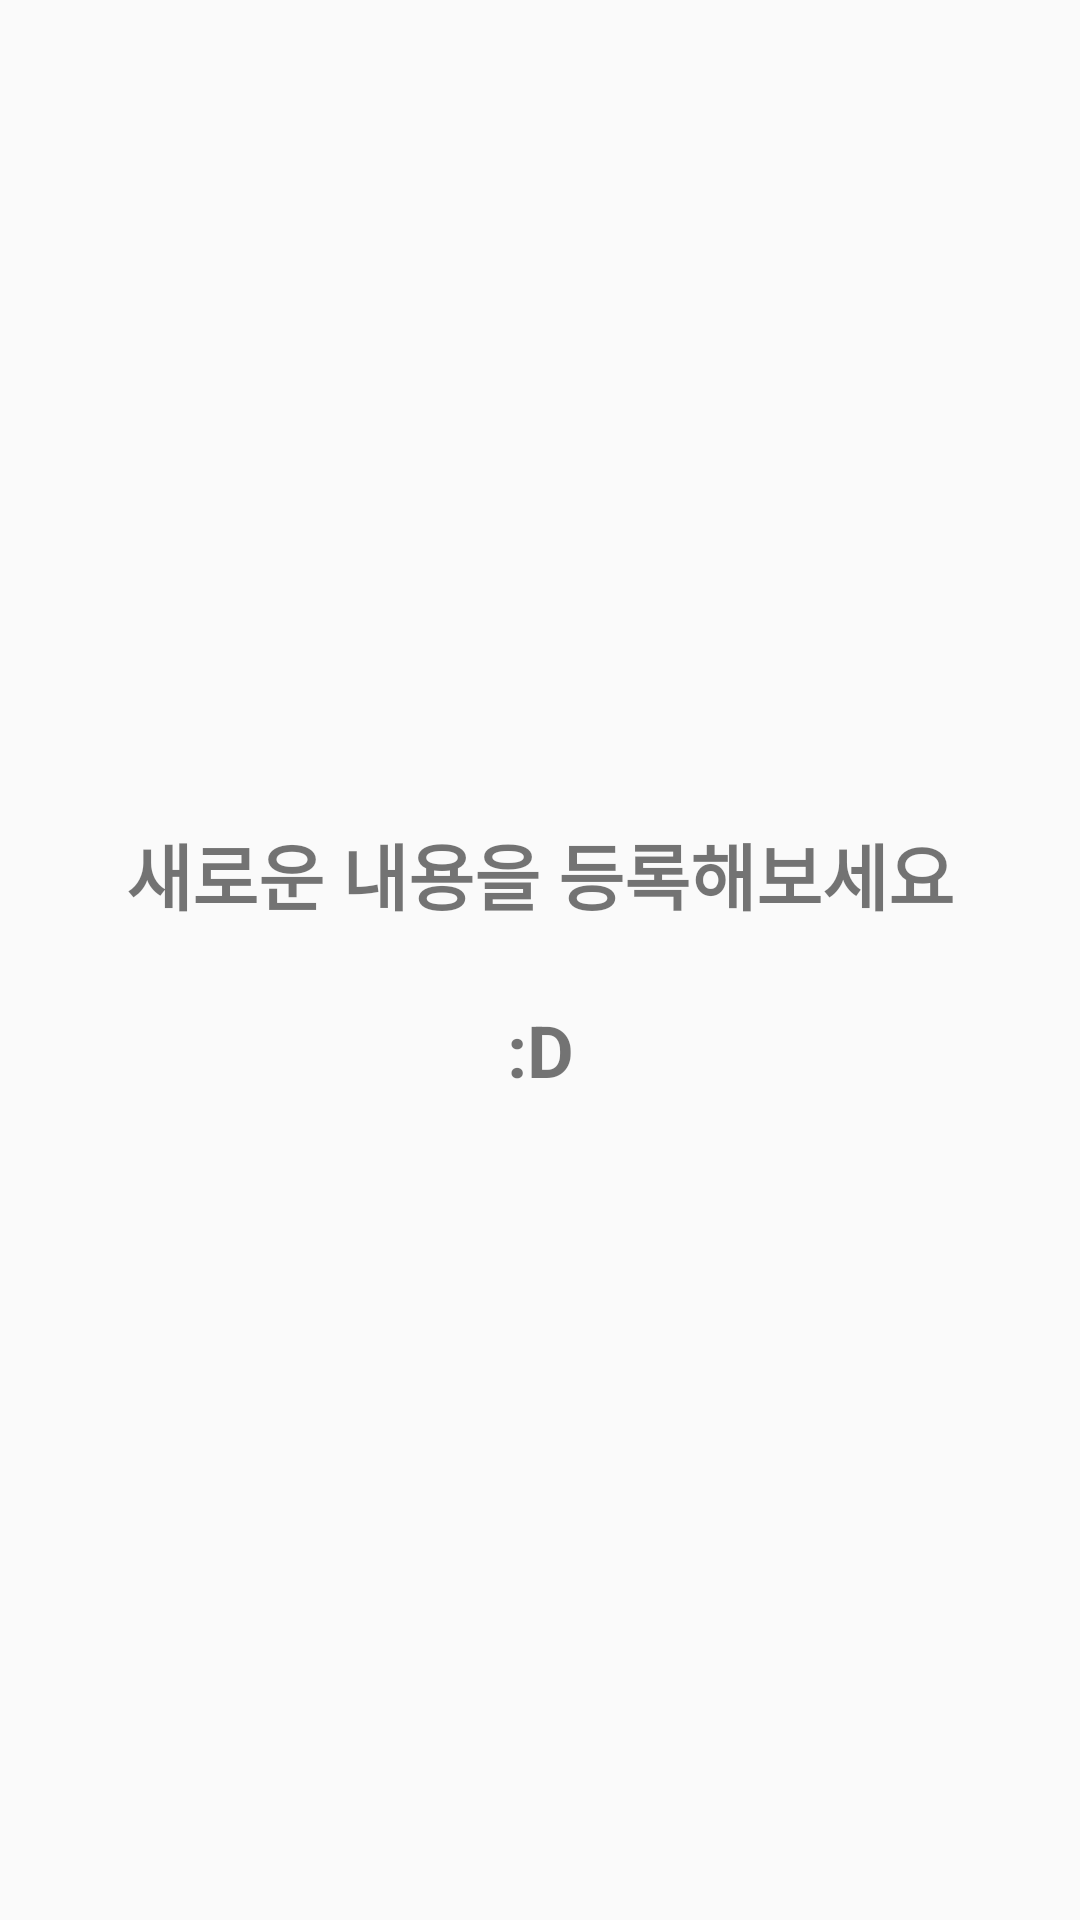

Layout XML and referenced resources for this Android screen:
<!-- AndroidManifest.xml: application theme MyAppTheme.Grey -->
<!-- res/layout/view_no_entries.xml -->
<?xml version="1.0" encoding="utf-8"?>
<LinearLayout xmlns:android="http://schemas.android.com/apk/res/android"
    android:orientation="vertical"
    android:layout_width="match_parent"
    android:layout_height="match_parent">

    <TextView
        android:layout_width="match_parent"
        android:layout_height="match_parent"
        android:text="@string/noti_no_entries"
        android:textSize="@dimen/typo_title"
        android:textStyle="bold"
        android:gravity="center"/>

</LinearLayout>
<!-- resources referenced by this layout -->
<resources>
  <dimen name="typo_title">24sp</dimen>
  <string name="noti_no_entries">새로운 내용을 등록해보세요\n\n:D</string>
  <style name="MyAppTheme.Grey" parent="Theme.AppCompat.Light.NoActionBar">
          <item name="colorPrimary">@color/myColorGreyPrimary</item>
          <item name="colorPrimaryDark">@color/myColorGreyPrimaryDark</item>
          <item name="colorAccent">@color/myColorGreyAccent</item>
      </style>
  <color name="myColorGreyPrimary">#455A64</color>
  <color name="myColorGreyPrimaryDark">#263238</color>
  <color name="myColorGreyAccent">#F06292</color>
</resources>
